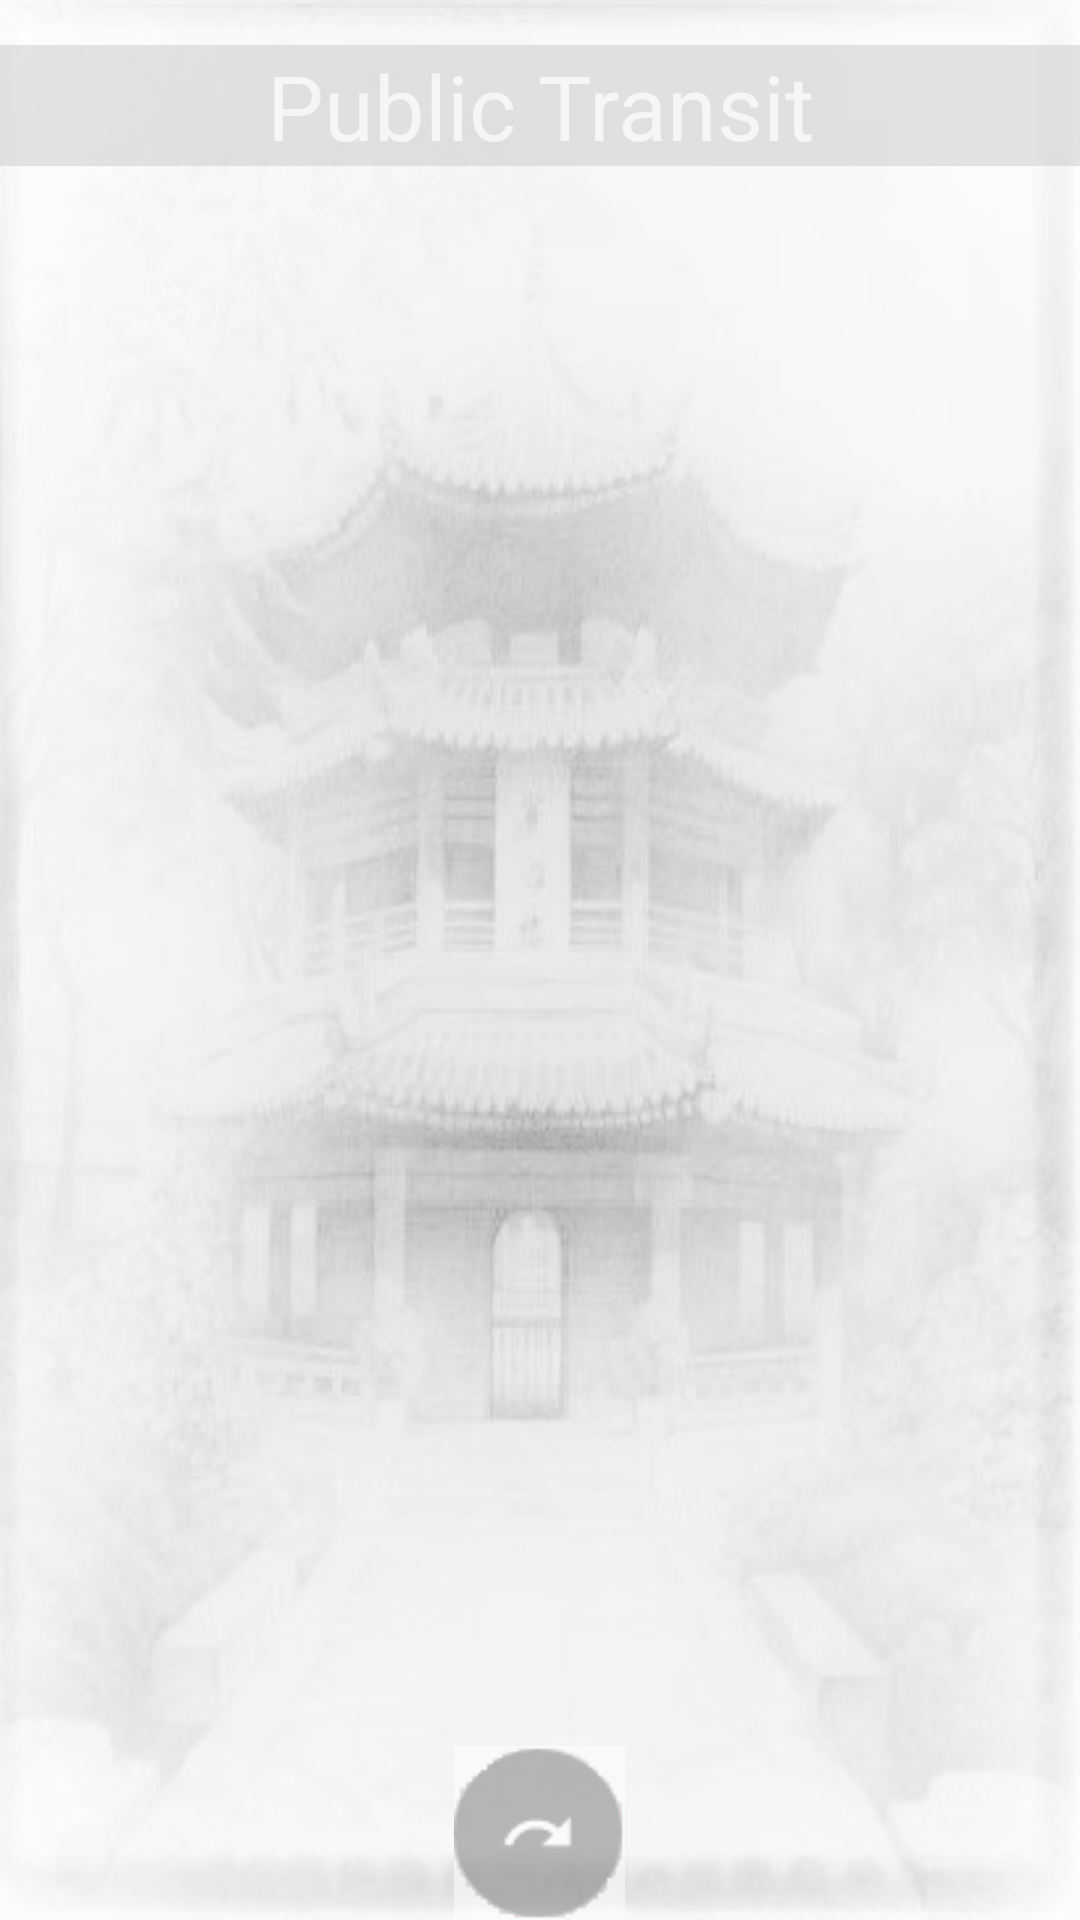

Produce the Android XML layout that renders to this screen, including the resource entries it uses.
<!-- AndroidManifest.xml: application theme AppTheme -->
<!-- res/layout/activity_public_transit.xml -->
<?xml version="1.0" encoding="utf-8"?>
<RelativeLayout xmlns:android="http://schemas.android.com/apk/res/android"
    xmlns:app="http://schemas.android.com/apk/res-auto"
    xmlns:tools="http://schemas.android.com/tools"
    android:id="@+id/activity_main"
    android:layout_width="match_parent"
    android:layout_height="match_parent"
    android:background="@drawable/mainbackgroundb"
    android:paddingBottom="@dimen/activity_vertical_margin"
    android:paddingLeft="@dimen/activity_horizontal_margin"
    android:paddingRight="@dimen/activity_horizontal_margin"
    android:paddingTop="@dimen/activity_vertical_margin"
    tools:context="com.example.jacksonhoang.citygoer.MainActivity">


    <ImageButton
        android:id="@+id/returnMain"
        android:layout_width="wrap_content"
        android:layout_height="wrap_content"
        android:layout_alignParentBottom="true"
        android:layout_centerHorizontal="true"
        android:alpha=".50"
        android:background="@android:color/transparent"
        android:onClick="mainSelection"
        app:srcCompat="@drawable/backbutton" />

    <TextView
        android:id="@+id/titlePublicTransit"
        android:layout_width="match_parent"
        android:layout_height="wrap_content"
        android:layout_alignParentTop="true"
        android:layout_centerHorizontal="true"

        android:layout_marginTop="15dp"
        android:background="#80ccc7c7"
        android:text="Public Transit"
        android:textAlignment="center"
        android:textSize="30dp" />

</RelativeLayout>
<!-- resources referenced by this layout -->
<resources>
  <!-- drawable backbutton: png bitmap (drawable, 1319 bytes) -->
  <!-- drawable mainbackgroundb: jpg bitmap (drawable, 41717 bytes) -->
  <style name="AppTheme" parent="Theme.AppCompat.NoActionBar">
          
          <item name="colorPrimary">@color/colorPrimary</item>
          <item name="colorPrimaryDark">@color/colorPrimaryDark</item>
          <item name="colorAccent">@color/colorAccent</item>
      </style>
  <color name="colorPrimary">#3F51B5</color>
  <color name="colorPrimaryDark">#303F9F</color>
  <color name="colorAccent">#FF4081</color>
</resources>
